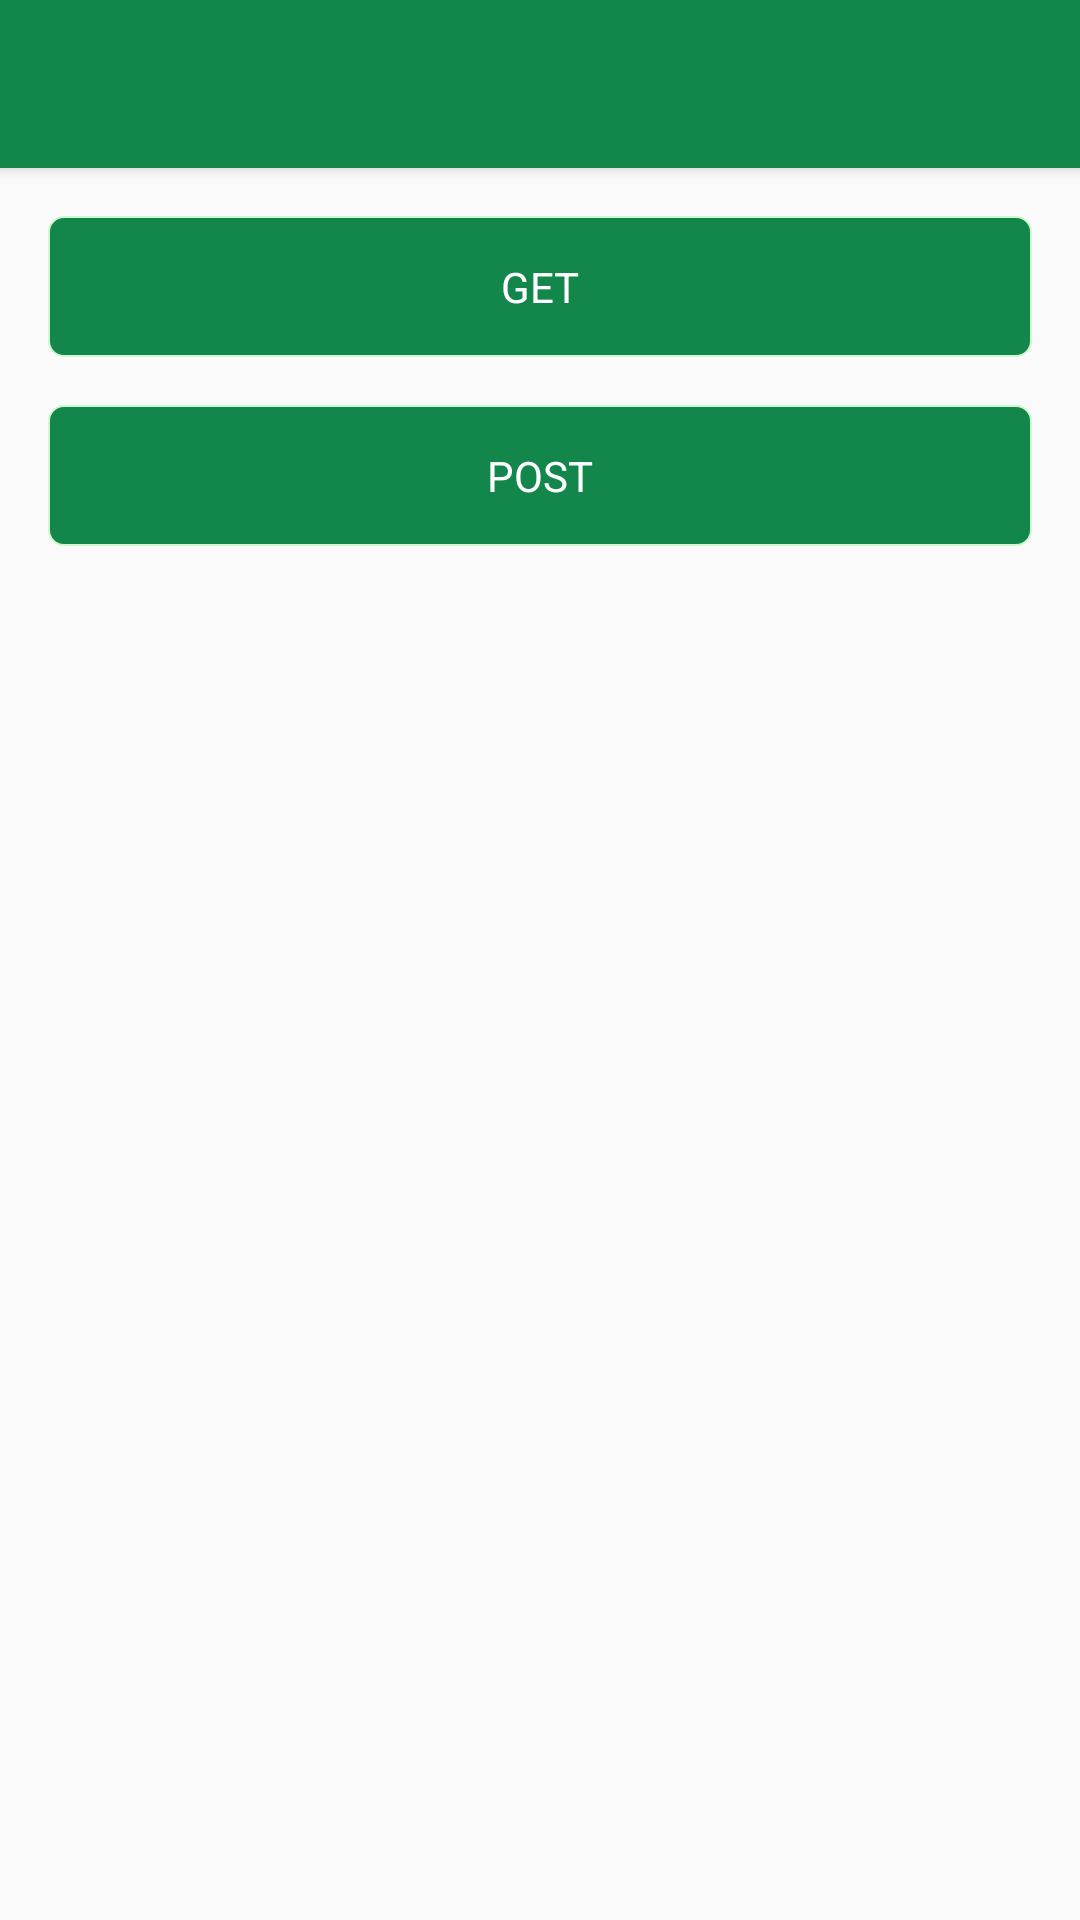

This screen was rendered from an Android layout file. Write that file and the resources it references.
<!-- AndroidManifest.xml: application theme AppTheme -->
<!-- res/layout/act_okhttp3.xml -->
<?xml version="1.0" encoding="utf-8"?>
<LinearLayout xmlns:android="http://schemas.android.com/apk/res/android"
    android:layout_width="match_parent"
    android:layout_height="match_parent"
    android:orientation="vertical">

    <include layout="@layout/toolbar" />


    <TextView
        android:id="@+id/tv_get"
        android:layout_width="match_parent"
        android:layout_height="wrap_content"
        android:layout_margin="16sp"
        android:background="@drawable/selector_button_green"
        android:gravity="center"
        android:padding="14dp"
        android:text="@string/get"
        android:textColor="@color/white" />

    <TextView
        android:id="@+id/tv_post"
        android:layout_width="match_parent"
        android:layout_height="wrap_content"
        android:layout_marginBottom="8dp"
        android:layout_marginLeft="16sp"
        android:layout_marginRight="16sp"
        android:background="@drawable/selector_button_green"
        android:gravity="center"
        android:padding="14dp"
        android:text="@string/post"
        android:textColor="@color/white" />


</LinearLayout>
<!-- res/layout/toolbar.xml (included above) -->
<?xml version="1.0" encoding="utf-8"?>

<android.support.v7.widget.Toolbar xmlns:android="http://schemas.android.com/apk/res/android"
    xmlns:app="http://schemas.android.com/apk/res-auto"
    android:id="@+id/toolbar"
    android:layout_width="match_parent"
    android:layout_height="?attr/actionBarSize"
    android:background="?attr/colorPrimary"
    android:elevation="3dp"
    android:minHeight="?attr/actionBarSize"
    app:theme="@style/ToolbarTheme.Light"
    android:gravity="center_vertical">

    <TextView
        android:id="@+id/tv_title"
        android:layout_width="wrap_content"
        android:layout_height="wrap_content"
        android:layout_gravity="center"
        android:textColor="?android:attr/textColorPrimaryInverse"
        android:textSize="18sp" />
</android.support.v7.widget.Toolbar>
<!-- resources referenced by this layout -->
<resources>
  <color name="white">@android:color/white</color>
  <!-- drawable selector_button_green (drawable) -->
  <?xml version="1.0" encoding="utf-8"?>
  <selector xmlns:android="http://schemas.android.com/apk/res/android">
  
      <item android:state_pressed="true" >
          <shape>
              <corners android:radius="5dp"/>
              <solid android:color="@color/colorPrimaryDark"/>
              <stroke android:width="0.5dp" android:color="@color/green_50"/>
          </shape>
      </item>
      <item>
          <shape>
              <corners android:radius="5dp"/>
              <solid android:color="@color/colorPrimary"/>
              <stroke android:width="0.5dp" android:color="@color/green_50"/>
          </shape>
      </item>
  </selector>
  <string name="get">GET</string>
  <string name="post">POST</string>
  <style name="ToolbarTheme.Light" parent="@style/ThemeOverlay.AppCompat.ActionBar">
          <item name="actionMenuTextColor">@color/white</item>
          
          <item name="colorControlNormal">@color/yellow_500</item>
      </style>
  <style name="AppTheme" parent="Theme.AppCompat.Light.NoActionBar">
          <item name="colorPrimary">@color/colorPrimary</item>
          <item name="colorPrimaryDark">@color/colorPrimaryDark</item>
          <item name="colorAccent">@color/colorAccent</item>
      </style>
  <color name="colorPrimaryDark">#107143</color>
  <color name="green_50">#d0f8ce</color>
  <color name="colorPrimary">#13864c</color>
  <color name="yellow_500">#ffeb3b</color>
  <color name="colorAccent">@color/orange_500</color>
  <color name="orange_500">#ff9800</color>
</resources>
